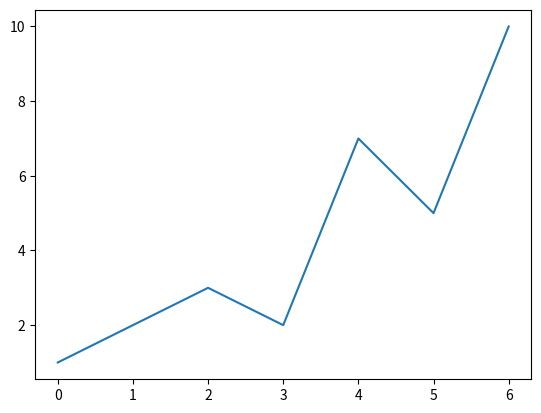

Python code for this plot:
####################################
####проверка четности и не четности#####

#from isOdd import isOdd

#print(isOdd('1')) #true
#print(isOdd('5')) #true

#print(isOdd(0)) #false
#print(isOdd(4)) #false


############################
####### прогресс ################

# from progress.bar import Bar
# import time

# bar = Bar('Processing', max=20)
# for i in range(20):
#     # Do some work
#     time.sleep(1)
#     bar.next()
# bar.finish()

###########################################
#### emoji #######################

#import emoji
#print(emoji.emojize('Python is :thumbs_up:'))
#Python is 👍

#print(emoji.emojize('Python is :thumbsup:', language='alias'))
#Python is 👍

#print(emoji.demojize('Python is 👍'))

# Python is :thumbs_up:
#print(emoji.emojize("Python is fun :red_heart:"))
# Python is fun ❤
# >>> print(emoji.emojize("Python is fun :red_heart:", variant="emoji_type"))
# Python is fun ❤️ #red heart, not black heart
# >>> print(emoji.is_emoji("👍"))
# True

##############################################
######  рисовать графики  #################

import matplotlib.pyplot as plt
import numpy as np

list = [1,2,3,2,7,5,10]
plt.plot(list)

plt.show()
########################################
######## крутой график ################ 

# import matplotlib.pyplot as plt
# import numpy as np

# Fixing random state for reproducibility

# np.random.seed(19680801)


# plt.rcdefaults()
# fig, ax = plt.subplots()

# # Example data
# people = ('Tom', 'Dick', 'Harry', 'Slim', 'Jim')
# y_pos = np.arange(len(people))
# performance = 3 + 10 * np.random.rand(len(people))
# error = np.random.rand(len(people))

# ax.barh(y_pos, performance, xerr=error, align='center')
# ax.set_yticks(y_pos, labels=people)
# ax.invert_yaxis()  # labels read top-to-bottom
# ax.set_xlabel('Performance')
# ax.set_title('How fast do you want to go today?')

#plt.show()